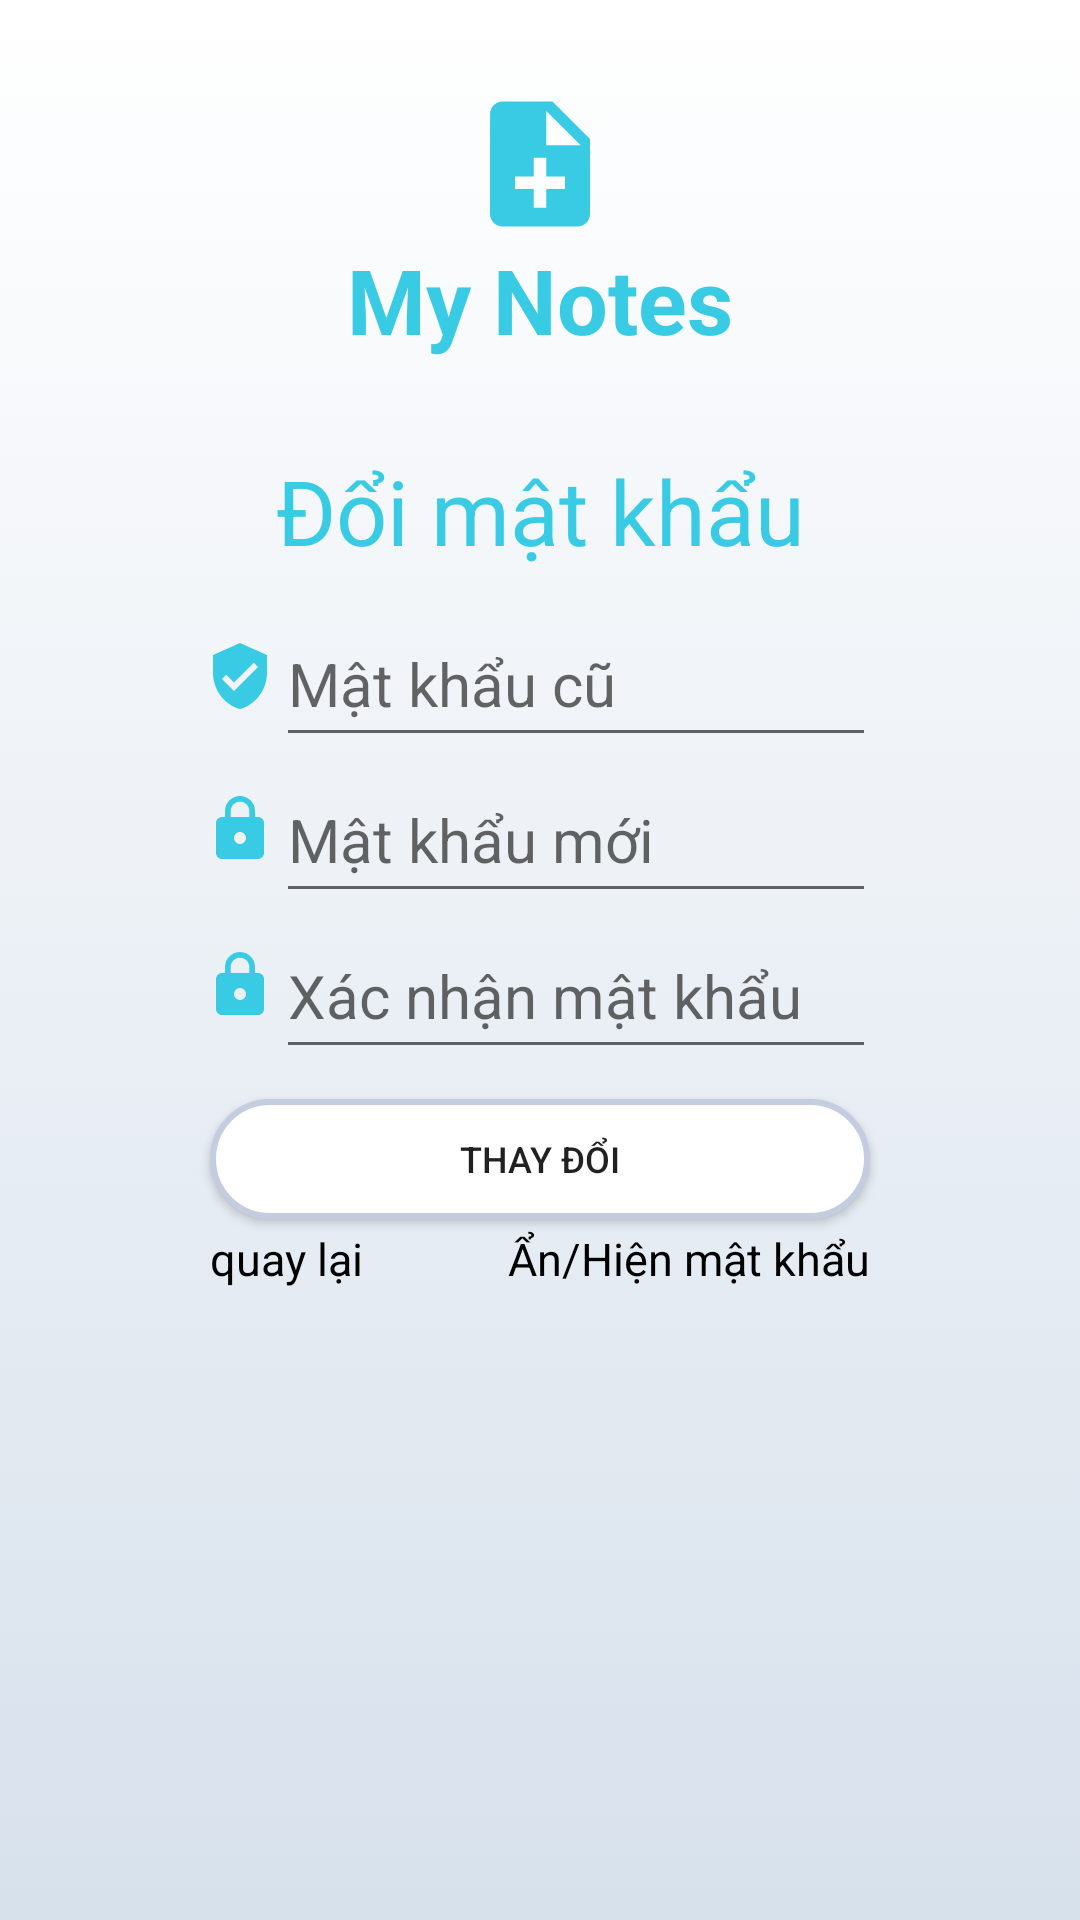

Android layout source for this screen:
<!-- AndroidManifest.xml: application theme Theme.TodoApp -->
<!-- res/layout/activity_change_user_pass.xml -->
<?xml version="1.0" encoding="utf-8"?>
<LinearLayout xmlns:android="http://schemas.android.com/apk/res/android"
xmlns:tools="http://schemas.android.com/tools"
android:layout_width="match_parent"
android:layout_height="match_parent"
tools:context=".Change_UserPass"
android:orientation="vertical"
android:background="@drawable/gradient">
<LinearLayout
    android:layout_width="match_parent"
    android:layout_height="150dp"
    android:orientation="vertical"
    android:gravity="center">

    <ImageView
        android:layout_width="50dp"
        android:layout_height="50dp"
        android:src="@drawable/ic_baseline_note_add_24" />
    <TextView
        android:layout_width="wrap_content"
        android:layout_height="wrap_content"
        android:text="My Notes"
        android:textStyle="bold"
        android:textColor="#39cbe4"
        android:textSize="30sp"
        android:gravity="center"/>

</LinearLayout>
<TextView
    android:layout_width="match_parent"
    android:layout_height="wrap_content"
    android:text="Đổi mật khẩu"
    android:textSize="30sp"
    android:gravity="center"
    android:textColor="#39cbe4"
    android:layout_marginBottom="10dip"/>
<LinearLayout
    android:layout_width="match_parent"
    android:layout_height="match_parent"
    android:orientation="vertical"
    android:gravity="top|center">
    <LinearLayout
        android:layout_width="wrap_content"
        android:layout_height="wrap_content"
        android:orientation="horizontal">
        <ImageView
            android:layout_width="wrap_content"
            android:layout_height="wrap_content"
            android:src="@drawable/ic_baseline_verified_user_25"
            android:layout_gravity="center"
            android:layout_marginBottom="1dp"/>
        <EditText
            android:id="@+id/Change_Old_MK"
            android:layout_width="200dip"
            android:layout_height="52dp"
            android:hint="Mật khẩu cũ"
            android:textSize="20sp"
            android:inputType="textPassword"
            android:layout_gravity="center"
            android:maxLines="1"
            />

    </LinearLayout>
    <LinearLayout
        android:layout_width="wrap_content"
        android:layout_height="wrap_content"
        android:orientation="horizontal">
        <ImageView
            android:layout_width="wrap_content"
            android:layout_height="wrap_content"
            android:src="@drawable/ic_baseline_lock_24"
            android:layout_gravity="center"
            android:layout_marginBottom="2dp"/>
        <EditText
            android:id="@+id/Change_MK"
            android:layout_width="200dip"
            android:layout_height="52dp"
            android:hint="Mật khẩu mới"
            android:maxLength="20"
            android:inputType="textPassword"
            android:textSize="20sp"
            android:maxLines="1"
            />

    </LinearLayout>
    <LinearLayout
        android:layout_width="wrap_content"
        android:layout_height="wrap_content"
        android:orientation="horizontal">
        <ImageView
            android:layout_width="wrap_content"
            android:layout_height="wrap_content"
            android:src="@drawable/ic_baseline_lock_24"
            android:layout_gravity="center"
            android:layout_marginBottom="2dp"/>
        <EditText
            android:id="@+id/Change_XNMK"
            android:layout_width="200dip"
            android:layout_height="52dp"
            android:hint="Xác nhận mật khẩu"
            android:maxLength="20"
            android:inputType="textPassword"
            android:textSize="20sp"
            android:maxLines="1"
            />

    </LinearLayout>
    <Button
        android:id="@+id/Change_BTN"
        android:layout_width="220dip"
        android:layout_height="40dip"
        android:textSize="12sp"
        android:layout_marginTop="10dp"
        android:text="Thay đổi"
        android:background="@drawable/shape">
    </Button>
    <LinearLayout
        android:layout_width="220dip"
        android:layout_height="wrap_content"
        android:orientation="horizontal"
        android:layout_marginTop="3dp">
        <TextView
            android:id="@+id/Change_backID"
            android:layout_width="wrap_content"
            android:layout_height="wrap_content"
            android:textColor="@color/black"
            android:text="quay lại"
            android:textSize="15sp"/>
        <LinearLayout
            android:layout_width="match_parent"
            android:layout_height="wrap_content"
            android:gravity="right">
            <TextView
                android:id="@+id/Show_ChangePass"
                android:layout_width="wrap_content"
                android:layout_height="wrap_content"
                android:textColor="@color/black"
                android:text="Ẩn/Hiện mật khẩu"
                android:textSize="15sp"/>
        </LinearLayout>
    </LinearLayout>
</LinearLayout>

</LinearLayout>
<!-- resources referenced by this layout -->
<resources>
  <color name="black">#FF000000</color>
  <!-- drawable gradient (drawable) -->
  <?xml version="1.0" encoding="utf-8"?>
  <selector xmlns:android="http://schemas.android.com/apk/res/android">
      <item>
          <shape>
              <gradient
                  android:angle="90"
                  android:startColor="#d7e1ec"
                  android:endColor="#ffffff"
                  android:type="linear" />
          </shape>
      </item>
  </selector>
  <!-- drawable ic_baseline_lock_24 (drawable) -->
  <vector android:autoMirrored="true" android:height="24dp"
      android:tint="#39CBE4" android:viewportHeight="24"
      android:viewportWidth="24" android:width="24dp" xmlns:android="http://schemas.android.com/apk/res/android">
      <path android:fillColor="@android:color/white" android:pathData="M18,8h-1L17,6c0,-2.76 -2.24,-5 -5,-5S7,3.24 7,6v2L6,8c-1.1,0 -2,0.9 -2,2v10c0,1.1 0.9,2 2,2h12c1.1,0 2,-0.9 2,-2L20,10c0,-1.1 -0.9,-2 -2,-2zM12,17c-1.1,0 -2,-0.9 -2,-2s0.9,-2 2,-2 2,0.9 2,2 -0.9,2 -2,2zM15.1,8L8.9,8L8.9,6c0,-1.71 1.39,-3.1 3.1,-3.1 1.71,0 3.1,1.39 3.1,3.1v2z"/>
  </vector>
  <!-- drawable ic_baseline_note_add_24 (drawable) -->
  <vector android:autoMirrored="true" android:height="40dp"
      android:tint="#39CBE4" android:viewportHeight="24"
      android:viewportWidth="24" android:width="40dp" xmlns:android="http://schemas.android.com/apk/res/android">
      <path android:fillColor="@android:color/white" android:pathData="M14,2L6,2c-1.1,0 -1.99,0.9 -1.99,2L4,20c0,1.1 0.89,2 1.99,2L18,22c1.1,0 2,-0.9 2,-2L20,8l-6,-6zM16,16h-3v3h-2v-3L8,16v-2h3v-3h2v3h3v2zM13,9L13,3.5L18.5,9L13,9z"/>
  </vector>
  <!-- drawable ic_baseline_verified_user_25 (drawable) -->
  <vector android:autoMirrored="true" android:height="24dp"
      android:tint="#39CBE4" android:viewportHeight="24"
      android:viewportWidth="24" android:width="24dp" xmlns:android="http://schemas.android.com/apk/res/android">
      <path android:fillColor="@android:color/white" android:pathData="M12,1L3,5v6c0,5.55 3.84,10.74 9,12 5.16,-1.26 9,-6.45 9,-12L21,5l-9,-4zM10,17l-4,-4 1.41,-1.41L10,14.17l6.59,-6.59L18,9l-8,8z"/>
  </vector>
  <!-- drawable shape (drawable) -->
  <shape
      xmlns:android="http://schemas.android.com/apk/res/android"
      android:shape="rectangle"   >
  
      <solid
          android:color="@color/white" >
      </solid>
  
      <stroke
          android:width="2dp"
          android:color="#C4CDE0" >
      </stroke>
  
      <padding
          android:left="5dp"
          android:top="5dp"
          android:right="5dp"
          android:bottom="5dp"    >
      </padding>
  
      <corners
          android:radius="20dp"   >
      </corners>
  
  </shape>
  <style name="Theme.TodoApp" parent="Theme.MaterialComponents.DayNight.DarkActionBar">
          
          <item name="colorPrimary">#39cbe4</item>
          <item name="colorPrimaryVariant">#39cbe4</item>
          <item name="colorOnPrimary">@color/white</item>
          
          <item name="colorSecondary">@color/teal_200</item>
          <item name="colorSecondaryVariant">@color/teal_700</item>
          <item name="colorOnSecondary">@color/black</item>
          
          <item name="android:statusBarColor" tools:targetApi="l">?attr/colorPrimaryVariant</item>
          
  
      </style>
  <color name="white">#FFFFFFFF</color>
  <color name="teal_200">#FF03DAC5</color>
  <color name="teal_700">#FF018786</color>
</resources>
